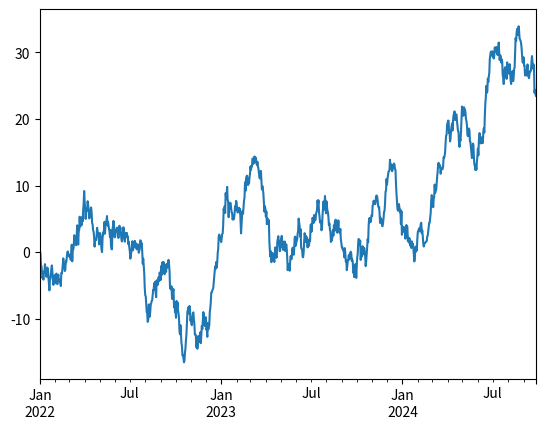
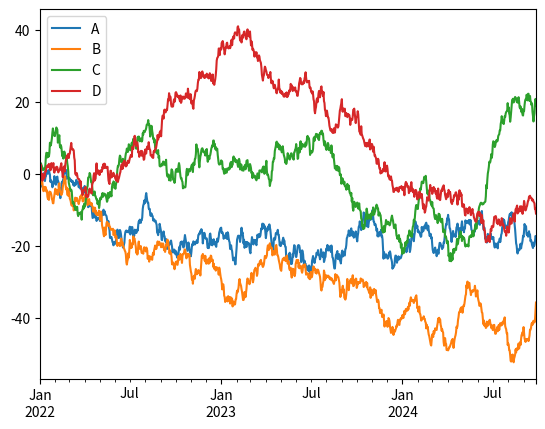
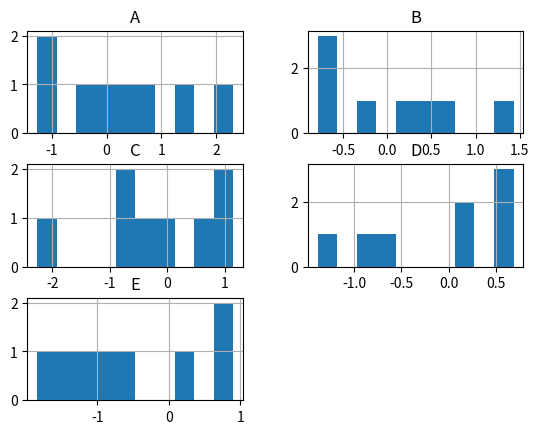

Here is the Python script that generated these plots, in order:
import numpy as np
import pandas as pd

# Using np.array()
a = np.array([1, 2, 3])
print('a:', a)

# Using np.zeros()
b = np.zeros((3,3))
print('b:', b)

# Using np.ones()
c = np.ones((4,4))
print('c:', c)

# Using np.empty()
d = np.empty((2,3))
print('d:', d)

# Using np.arange()
e = np.arange(10, 30, 5)
print('e:', e)

# Using np.linspace()
f = np.linspace(0, 2, 9)
print('f:', f)

# Declare numpy array
arr = np.array([2, 4, 6, 8, 10])

#Access elements
print('First element:', arr[0])
print('Second element:', arr[1])
print('Last element:', arr[-1])

#Modify elements
arr[0] = 12
arr[-1] = 0
print('Modified array:', arr)

# Declare arrays
a = np.array([20, 30, 40, 50])
b = np.arange(4)

# Subtraction
print('Subtraction:', a-b)

# Square
print('Square:', b**2)

# Conditional operations
print('Conditional:', a<35)

# Modify existing array
a += b
print('Modified:', a)

# Declare arrays
a = np.array([20, 30, 40, 50])

# Sum
print('Sum:', a.sum())

# Min
print('Min:', a.min())

# Max
print('Max:', a.max())

# Cumulative sum
print('Cumulative sum:', a.cumsum())

import pandas as pd
s = pd.Series([1, 3, 5, np.nan, 6, 8])
print(s)


# Creating a DataFrame by passing a numpy array, with datetime index and labeled columns:
dates = pd.date_range('20130101', periods=6)
df = pd.DataFrame(np.random.randn(6, 4), index=dates, columns=list('ABCD'))
print(df)

# Creating a DataFrame by passing a dict of objects that can be converted to series-like.
age = [22, 25, 27, 29, 31]
name = ['Henry', 'Micheal', 'Charles', 'James', 'Andrew']
df = pd.DataFrame({'age': age, 'name': name})
print(df)


## Viewing Data

# Here is how to view the top and bottom rows of the frame:
df = pd.DataFrame(np.random.randn(6, 4), index=dates, columns=list('ABCD'))
print('Head:')
print(df.head())

print('Tail:')
print(df.tail(3))

# Display the index, columns:
print('Index:')
print(df.index)

print('Columns:')
print(df.columns)

# DataFrame.to_numpy() gives a NumPy representation of the underlying data.
# Note that this can be an expensive operation when your DataFrame has columns with different data types
print('To NumPy:')
print(df.to_numpy())

# describe() shows a quick statistic summary of your data:
print('Describe:')
print(df.describe())

## Selection

# Selecting a single column, which yields a Series, equivalent to df.A:
print('Column A:')
print(df['A'])

# Selecting via [], which slices the rows.
print('Slice:')
print(df[1:3])

# For getting a cross section using a label:
print('Cross section:')
print(df.loc[dates[0]])

# Selecting on a multi-axis by label:
print('Multi-axis selection:')
print(df.loc[:, ['A', 'B']])

# For getting values with a boolean array:
print('Boolean array:')
print(df[df > 0])



## Missing data

# You can drop any rows that have missing data:
df.dropna(how="any")

# You can filling missing data:
df.fillna(value=5)

# To get the boolean mask where values are nan:
pd.isna(df)


# Performing descriptive statistics:
df.mean()

# On the other hand, operating with objects that have different dimensionality and need alignment. In addition, pandas automatically broadcasts along the specified dimension.
s = pd.Series([1, 3, 5, np.nan, 6, 8], index=dates).shift(2)
df.sub(s, axis='index')

# Applying functions to the data:
df.apply(np.cumsum)
df.apply(lambda x: x.max() - x.min())

# Histogramming:
s = pd.Series(np.random.randint(0, 7, size=10))
s.value_counts()


# Grouping and then applying a function sum to the resulting groups.
df = pd.DataFrame({'A' : ['foo', 'bar', 'foo', 'bar', 'foo', 'bar', 'foo', 'foo'],
                   'B' : ['one', 'one', 'two', 'three', 'two', 'two', 'one', 'three'],
                   'C' : np.random.randn(8),
                   'D' : np.random.randn(8)})

print(df.groupby('A').sum())

# Grouping by multiple columns forms a hierarchical index, which we then apply the function.
print(df.groupby(['A','B']).sum())


#Using a “stack” method on the DataFrame:
tuples = list(zip(*[['bar', 'bar', 'baz', 'baz', 'foo', 'foo', 'qux', 'qux'],
                    ['one', 'two', 'one', 'two', 'one', 'two', 'one', 'two']]))

index = pd.MultiIndex.from_tuples(tuples, names=['first', 'second'])
df = pd.DataFrame(np.random.randn(8, 2), index=index, columns=['A', 'B'])
df2 = df[:4]

df2.stack()

#With a “pivot” method you can reshape the data:
df = pd.DataFrame({'A' : ['one', 'one', 'two', 'three'] * 3,
                   'B' : ['A', 'B', 'C'] * 4,
                   'C' : ['foo', 'foo', 'foo', 'bar', 'bar', 'bar'] * 2,
                   'D' : np.random.randn(12),
                   'E' : np.random.randn(12)})

print(df)
print(df.pivot_table(values='D', index=['A', 'B'], columns=['C']))

import matplotlib.pyplot as plt
# For example, let's create a simple plot:
ts = pd.Series(np.random.randn(1000), index=pd.date_range('1/1/2022', periods=1000))
ts = ts.cumsum()
ts.plot()

# On DataFrame, the plot() method is a convenience to plot all of the columns with labels:
df = pd.DataFrame(np.random.randn(1000, 4), index=ts.index, columns=['A', 'B', 'C', 'D'])
df = df.cumsum()

plt.figure()
df.plot()
plt.legend(loc='best')


## Working with Text Data

#Pandas provides a set of string functions which make it easy to operate on string data. Most importantly, these functions ignore (or exclude) missing/NaN values.

#Let's create a Series with text data and apply some string functions to it:
s = pd.Series(['A', 'B', 'C', 'Aaba', 'Baca', np.nan, 'CABA', 'dog', 'cat'])

# lowercasing the strings
print(s.str.lower())

# uppercasing
print(s.str.upper())

# length of the strings
print(s.str.len())

# splitting text
print(s.str.split())



# Additional examples of string operations

# replacing a substring
print(s.str.replace('a', 'b'))

# check if strings contain a pattern or regular expression
print(s.str.contains('A'))

# count occurrence of a pattern
print(s.str.count('a'))

# get the leading (left) and trailing (right) whitespaces removed
s2 = pd.Series(['  A', 'B  ', '  C  '])
print(s2.str.lstrip())  # leading spaces are removed
print(s2.str.rstrip())  # trailing spaces are removed
print(s2.str.strip())   # both leading and trailing spaces are removed


df = pd.DataFrame(np.random.randn(8, 5), columns=['A', 'B', 'C', 'D', 'E'])

# provides a statistical summary for all numeric columns
print(df.describe())

# you can also extract one particular metric if you want
print(df.mean())  # mean across all columns
print(df.std())   # standard deviation across all columns


# Additional EDA examples

# variance of the values
print(df.var())

# correlation between columns
print(df.corr())

# cumulative sum
print(df.cumsum())

# histogram
print(df.hist())


## Additional Control Structures Examples

# Example of a if-elif-else chain
x = 7
if x < 10:
    print("x is less than 10")
elif x < 15:
    print("x is less than 15 but more than or equal to 10")
else:
    print("x is greater than or equal to 15")

# Example of using for loop over a list with an else clause
for i in [1, 2, 3, 4, 5]:
    if i == 3:
        break
    print(i)
else:
    print("The loop has finished iterating over the sequence.")

# Example of a while loop with an else clause
x = 0
while x < 5:
    print(x)
    x += 1
else:
    print("x is no longer less than 5")